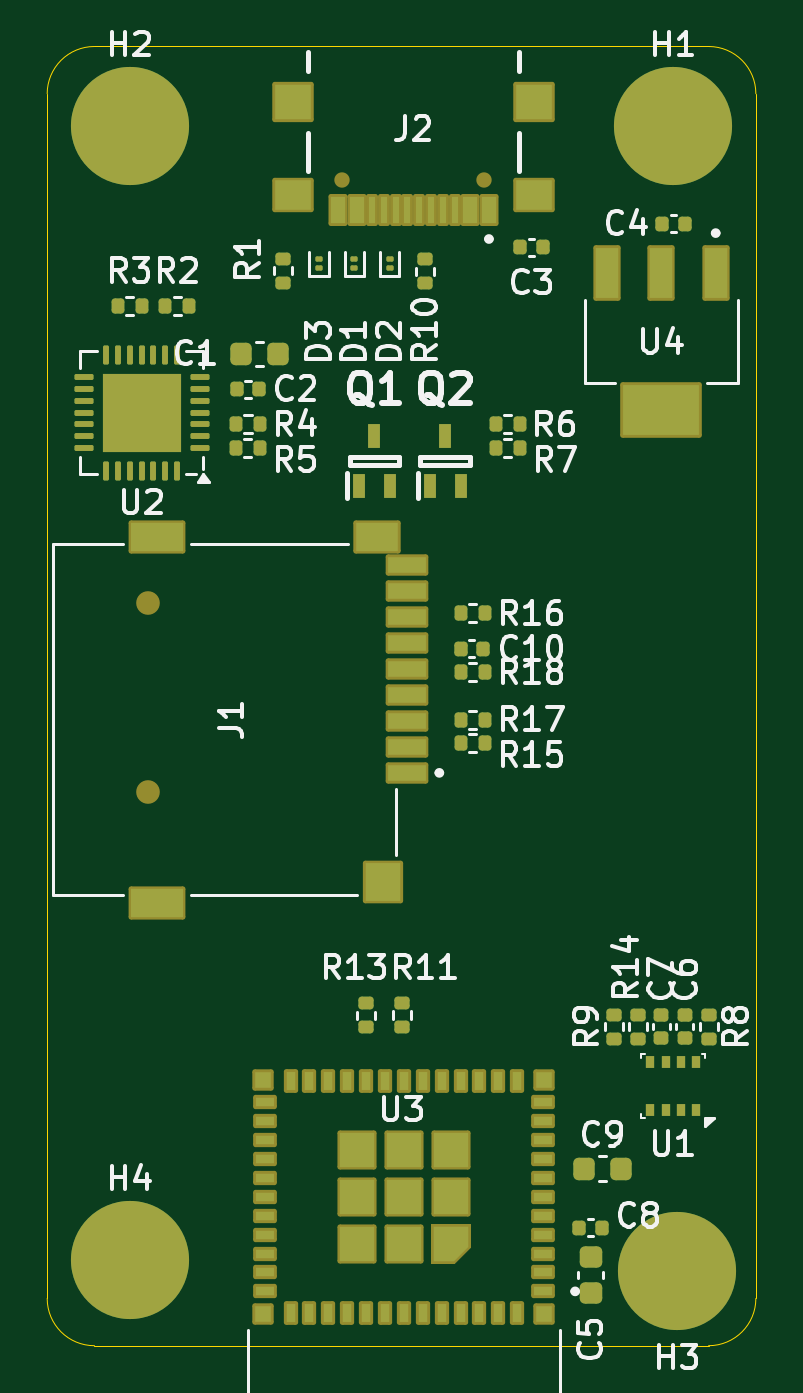
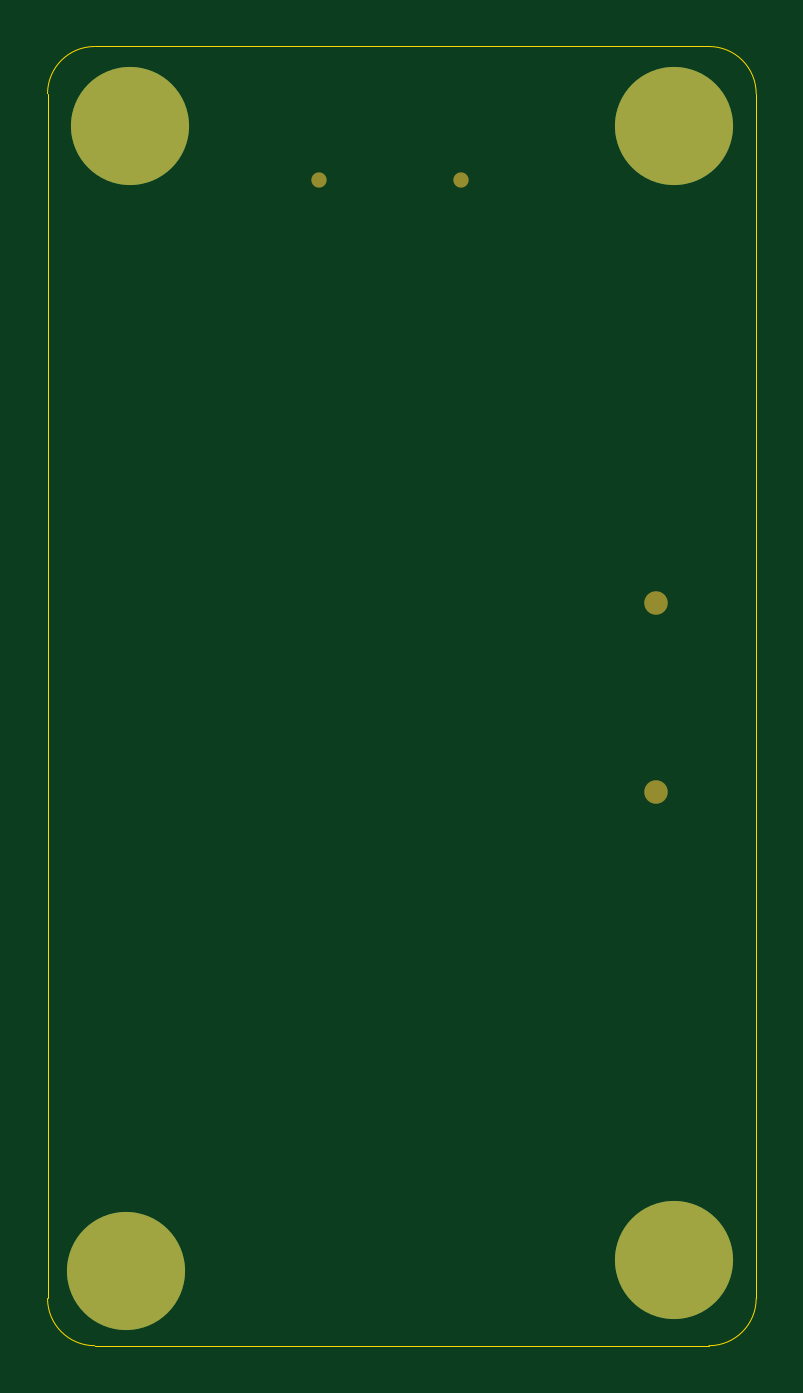
Circuit board: 10 layer files. Board 30.0 x 55.0 mm.
- bottom_copper: datalogger-B_Cu.gbr (1654 bytes)
- bottom_mask: datalogger-B_Mask.gbr (1705 bytes)
- paste: datalogger-B_Paste.gbr (453 bytes)
- bottom_silk: datalogger-B_Silkscreen.gbr (454 bytes)
- outline: datalogger-Edge_Cuts.gbr (993 bytes)
- top_copper: datalogger-F_Cu.gbr (17747 bytes)
- top_mask: datalogger-F_Mask.gbr (11349 bytes)
- paste: datalogger-F_Paste.gbr (9330 bytes)
- top_silk: datalogger-F_Silkscreen.gbr (57948 bytes)
- inner_copper: datalogger-GND.gbr (1646 bytes)

=== bottom_copper: datalogger-B_Cu.gbr ===
%TF.GenerationSoftware,KiCad,Pcbnew,9.0.2*%
%TF.CreationDate,2025-12-09T17:01:45+01:00*%
%TF.ProjectId,datalogger,64617461-6c6f-4676-9765-722e6b696361,rev?*%
%TF.SameCoordinates,Original*%
%TF.FileFunction,Copper,L4,Bot*%
%TF.FilePolarity,Positive*%
%FSLAX46Y46*%
G04 Gerber Fmt 4.6, Leading zero omitted, Abs format (unit mm)*
G04 Created by KiCad (PCBNEW 9.0.2) date 2025-12-09 17:01:45*
%MOMM*%
%LPD*%
G01*
G04 APERTURE LIST*
%TA.AperFunction,ComponentPad*%
%ADD10C,0.800000*%
%TD*%
%TA.AperFunction,ComponentPad*%
%ADD11C,5.000000*%
%TD*%
G04 APERTURE END LIST*
D10*
%TO.P,H4,1*%
%TO.N,N/C*%
X146625000Y-100875000D03*
X147174175Y-99549175D03*
X147174175Y-102200825D03*
X148500000Y-99000000D03*
D11*
X148500000Y-100875000D03*
D10*
X148500000Y-102750000D03*
X149825825Y-99549175D03*
X149825825Y-102200825D03*
X150375000Y-100875000D03*
%TD*%
%TO.P,H3,1*%
%TO.N,N/C*%
X169799175Y-101325825D03*
X170348350Y-100000000D03*
X170348350Y-102651650D03*
X171674175Y-99450825D03*
D11*
X171674175Y-101325825D03*
D10*
X171674175Y-103200825D03*
X173000000Y-100000000D03*
X173000000Y-102651650D03*
X173549175Y-101325825D03*
%TD*%
%TO.P,H2,1*%
%TO.N,N/C*%
X146625000Y-52875000D03*
X147174175Y-51549175D03*
X147174175Y-54200825D03*
X148500000Y-51000000D03*
D11*
X148500000Y-52875000D03*
D10*
X148500000Y-54750000D03*
X149825825Y-51549175D03*
X149825825Y-54200825D03*
X150375000Y-52875000D03*
%TD*%
%TO.P,H1,1*%
%TO.N,N/C*%
X169625000Y-52875000D03*
X170174175Y-51549175D03*
X170174175Y-54200825D03*
X171500000Y-51000000D03*
D11*
X171500000Y-52875000D03*
D10*
X171500000Y-54750000D03*
X172825825Y-51549175D03*
X172825825Y-54200825D03*
X173375000Y-52875000D03*
%TD*%
M02*

=== bottom_mask: datalogger-B_Mask.gbr ===
%TF.GenerationSoftware,KiCad,Pcbnew,9.0.2*%
%TF.CreationDate,2025-12-09T17:01:46+01:00*%
%TF.ProjectId,datalogger,64617461-6c6f-4676-9765-722e6b696361,rev?*%
%TF.SameCoordinates,Original*%
%TF.FileFunction,Soldermask,Bot*%
%TF.FilePolarity,Negative*%
%FSLAX46Y46*%
G04 Gerber Fmt 4.6, Leading zero omitted, Abs format (unit mm)*
G04 Created by KiCad (PCBNEW 9.0.2) date 2025-12-09 17:01:46*
%MOMM*%
%LPD*%
G01*
G04 APERTURE LIST*
%ADD10C,0.800000*%
%ADD11C,5.000000*%
%ADD12C,0.650000*%
%ADD13C,1.000000*%
G04 APERTURE END LIST*
D10*
%TO.C,H4*%
X146625000Y-100875000D03*
X147174175Y-99549175D03*
X147174175Y-102200825D03*
X148500000Y-99000000D03*
D11*
X148500000Y-100875000D03*
D10*
X148500000Y-102750000D03*
X149825825Y-99549175D03*
X149825825Y-102200825D03*
X150375000Y-100875000D03*
%TD*%
%TO.C,H3*%
X169799175Y-101325825D03*
X170348350Y-100000000D03*
X170348350Y-102651650D03*
X171674175Y-99450825D03*
D11*
X171674175Y-101325825D03*
D10*
X171674175Y-103200825D03*
X173000000Y-100000000D03*
X173000000Y-102651650D03*
X173549175Y-101325825D03*
%TD*%
%TO.C,H2*%
X146625000Y-52875000D03*
X147174175Y-51549175D03*
X147174175Y-54200825D03*
X148500000Y-51000000D03*
D11*
X148500000Y-52875000D03*
D10*
X148500000Y-54750000D03*
X149825825Y-51549175D03*
X149825825Y-54200825D03*
X150375000Y-52875000D03*
%TD*%
%TO.C,H1*%
X169625000Y-52875000D03*
X170174175Y-51549175D03*
X170174175Y-54200825D03*
X171500000Y-51000000D03*
D11*
X171500000Y-52875000D03*
D10*
X171500000Y-54750000D03*
X172825825Y-51549175D03*
X172825825Y-54200825D03*
X173375000Y-52875000D03*
%TD*%
D12*
%TO.C,J2*%
X163500000Y-55150000D03*
X157500000Y-55150000D03*
%TD*%
D13*
%TO.C,J1*%
X149250000Y-73050000D03*
X149250000Y-81050000D03*
%TD*%
M02*

=== paste: datalogger-B_Paste.gbr ===
%TF.GenerationSoftware,KiCad,Pcbnew,9.0.2*%
%TF.CreationDate,2025-12-09T17:01:45+01:00*%
%TF.ProjectId,datalogger,64617461-6c6f-4676-9765-722e6b696361,rev?*%
%TF.SameCoordinates,Original*%
%TF.FileFunction,Paste,Bot*%
%TF.FilePolarity,Positive*%
%FSLAX46Y46*%
G04 Gerber Fmt 4.6, Leading zero omitted, Abs format (unit mm)*
G04 Created by KiCad (PCBNEW 9.0.2) date 2025-12-09 17:01:45*
%MOMM*%
%LPD*%
G01*
G04 APERTURE LIST*
G04 APERTURE END LIST*
M02*

=== bottom_silk: datalogger-B_Silkscreen.gbr ===
%TF.GenerationSoftware,KiCad,Pcbnew,9.0.2*%
%TF.CreationDate,2025-12-09T17:01:46+01:00*%
%TF.ProjectId,datalogger,64617461-6c6f-4676-9765-722e6b696361,rev?*%
%TF.SameCoordinates,Original*%
%TF.FileFunction,Legend,Bot*%
%TF.FilePolarity,Positive*%
%FSLAX46Y46*%
G04 Gerber Fmt 4.6, Leading zero omitted, Abs format (unit mm)*
G04 Created by KiCad (PCBNEW 9.0.2) date 2025-12-09 17:01:46*
%MOMM*%
%LPD*%
G01*
G04 APERTURE LIST*
G04 APERTURE END LIST*
M02*

=== outline: datalogger-Edge_Cuts.gbr ===
%TF.GenerationSoftware,KiCad,Pcbnew,9.0.2*%
%TF.CreationDate,2025-12-09T17:01:46+01:00*%
%TF.ProjectId,datalogger,64617461-6c6f-4676-9765-722e6b696361,rev?*%
%TF.SameCoordinates,Original*%
%TF.FileFunction,Profile,NP*%
%FSLAX46Y46*%
G04 Gerber Fmt 4.6, Leading zero omitted, Abs format (unit mm)*
G04 Created by KiCad (PCBNEW 9.0.2) date 2025-12-09 17:01:46*
%MOMM*%
%LPD*%
G01*
G04 APERTURE LIST*
%TA.AperFunction,Profile*%
%ADD10C,0.050000*%
%TD*%
G04 APERTURE END LIST*
D10*
X175000000Y-102500000D02*
G75*
G02*
X173000000Y-104500000I-2000000J0D01*
G01*
X147000000Y-49500000D02*
X173000000Y-49500000D01*
X147000000Y-104500000D02*
G75*
G02*
X145000000Y-102500000I0J2000000D01*
G01*
X145000000Y-102500000D02*
X145000000Y-51500000D01*
X175000000Y-51500000D02*
X175000000Y-102500000D01*
X173000000Y-49500000D02*
G75*
G02*
X175000000Y-51500000I0J-2000000D01*
G01*
X147000000Y-104500000D02*
X173000000Y-104500000D01*
X145000000Y-51500000D02*
G75*
G02*
X147000000Y-49500000I2000000J0D01*
G01*
M02*

=== top_copper: datalogger-F_Cu.gbr (17747 bytes, source omitted) ===
=== top_mask: datalogger-F_Mask.gbr (11349 bytes, source omitted) ===
=== paste: datalogger-F_Paste.gbr (9330 bytes, source omitted) ===
=== top_silk: datalogger-F_Silkscreen.gbr (57948 bytes, source omitted) ===
=== inner_copper: datalogger-GND.gbr ===
%TF.GenerationSoftware,KiCad,Pcbnew,9.0.2*%
%TF.CreationDate,2025-12-09T17:01:45+01:00*%
%TF.ProjectId,datalogger,64617461-6c6f-4676-9765-722e6b696361,rev?*%
%TF.SameCoordinates,Original*%
%TF.FileFunction,Copper,L2,Inr*%
%TF.FilePolarity,Positive*%
%FSLAX46Y46*%
G04 Gerber Fmt 4.6, Leading zero omitted, Abs format (unit mm)*
G04 Created by KiCad (PCBNEW 9.0.2) date 2025-12-09 17:01:45*
%MOMM*%
%LPD*%
G01*
G04 APERTURE LIST*
%TA.AperFunction,ComponentPad*%
%ADD10C,0.800000*%
%TD*%
%TA.AperFunction,ComponentPad*%
%ADD11C,5.000000*%
%TD*%
G04 APERTURE END LIST*
D10*
%TO.N,N/C*%
%TO.C,H4*%
X146625000Y-100875000D03*
X147174175Y-99549175D03*
X147174175Y-102200825D03*
X148500000Y-99000000D03*
D11*
X148500000Y-100875000D03*
D10*
X148500000Y-102750000D03*
X149825825Y-99549175D03*
X149825825Y-102200825D03*
X150375000Y-100875000D03*
%TD*%
%TO.N,N/C*%
%TO.C,H3*%
X169799175Y-101325825D03*
X170348350Y-100000000D03*
X170348350Y-102651650D03*
X171674175Y-99450825D03*
D11*
X171674175Y-101325825D03*
D10*
X171674175Y-103200825D03*
X173000000Y-100000000D03*
X173000000Y-102651650D03*
X173549175Y-101325825D03*
%TD*%
%TO.N,N/C*%
%TO.C,H2*%
X146625000Y-52875000D03*
X147174175Y-51549175D03*
X147174175Y-54200825D03*
X148500000Y-51000000D03*
D11*
X148500000Y-52875000D03*
D10*
X148500000Y-54750000D03*
X149825825Y-51549175D03*
X149825825Y-54200825D03*
X150375000Y-52875000D03*
%TD*%
%TO.N,N/C*%
%TO.C,H1*%
X169625000Y-52875000D03*
X170174175Y-51549175D03*
X170174175Y-54200825D03*
X171500000Y-51000000D03*
D11*
X171500000Y-52875000D03*
D10*
X171500000Y-54750000D03*
X172825825Y-51549175D03*
X172825825Y-54200825D03*
X173375000Y-52875000D03*
%TD*%
M02*

